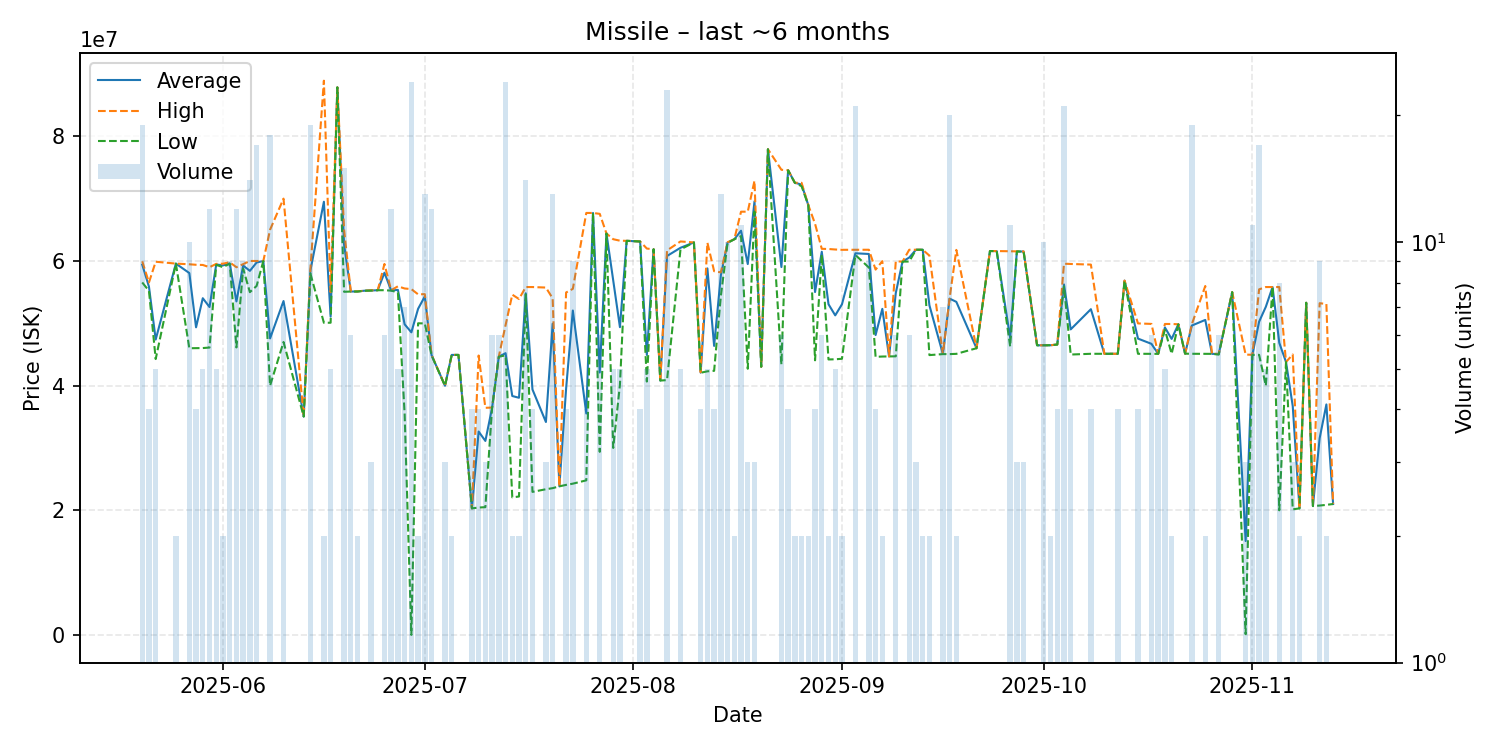

The table this chart was drawn from, first rows:
date, average, highest, lowest, order_count, volume
2025-05-20, 59411053, 59950000, 56560000, 6, 19
2025-05-21, 55877500, 56555000, 55200000, 3, 4
2025-05-22, 47400000, 59880000, 44280000, 3, 5
2025-05-25, 59580000, 59580000, 59580000, 2, 2
2025-05-27, 58061000, 59470000, 46010000, 5, 10
2025-05-28, 49362500, 59390000, 46020000, 4, 4
2025-05-29, 54030000, 59360000, 46040000, 4, 5
2025-05-30, 52617500, 59000000, 46120000, 5, 12
2025-05-31, 59446000, 59535000, 59380000, 4, 5
2025-06-01, 59285000, 59570000, 59000000, 2, 2
2025-06-02, 59590000, 59790000, 59580000, 4, 9
2025-06-03, 53514167, 59000000, 46140000, 7, 12
2025-06-04, 59264444, 59490000, 58770000, 4, 9
2025-06-05, 58415000, 60000000, 55000000, 8, 14
2025-06-06, 59752941, 60000000, 56000000, 4, 17
2025-06-07, 60000000, 60000000, 60000000, 1, 1
2025-06-08, 47582778, 65010000, 40000000, 10, 18
2025-06-10, 53577143, 69995000, 47010000, 4, 7
2025-06-13, 35060000, 35060000, 35060000, 1, 1
2025-06-14, 58506316, 58810000, 57970000, 10, 19
2025-06-16, 69495000, 88900000, 50090000, 2, 2
2025-06-17, 51078000, 55000000, 50100000, 3, 5
2025-06-18, 87830000, 87830000, 87830000, 1, 1
2025-06-19, 62620000, 65010000, 55060000, 10, 15
2025-06-20, 55100000, 55100000, 55100000, 1, 6
2025-06-21, 55115000, 55130000, 55100000, 2, 2
2025-06-22, 55230000, 55230000, 55230000, 1, 1
2025-06-23, 55266667, 55300000, 55250000, 3, 3
2025-06-24, 55310000, 55310000, 55310000, 1, 1
2025-06-25, 58116667, 59520000, 55315000, 4, 6
2025-06-26, 55263333, 55305000, 55245000, 10, 12
2025-06-27, 55366000, 55940000, 54980000, 4, 5
2025-06-28, 49847143, 55590000, 35490000, 6, 7
2025-06-29, 48562563, 55490000, 57170, 10, 24
2025-06-30, 52330000, 54650000, 50010000, 2, 2
2025-07-01, 54319231, 54680000, 49990000, 3, 13
2025-07-02, 44914167, 44950000, 44880000, 5, 12
2025-07-04, 39996667, 40000000, 39990000, 3, 3
2025-07-05, 44940000, 44940000, 44940000, 1, 2
2025-07-06, 44940000, 44940000, 44940000, 1, 1
2025-07-08, 20340000, 20340000, 20340000, 1, 4
2025-07-09, 32655000, 44840000, 20470000, 3, 4
2025-07-10, 31150000, 36460000, 20530000, 3, 3
2025-07-11, 36461667, 36500000, 36450000, 3, 6
2025-07-12, 44661667, 44690000, 44650000, 5, 6
2025-07-13, 45216667, 49700000, 44860000, 11, 24
2025-07-14, 38350000, 54600000, 22100000, 2, 2
2025-07-15, 38070000, 53900000, 22240000, 2, 2
2025-07-16, 54820000, 55820000, 54640000, 9, 14
2025-07-17, 39400000, 55820000, 22980000, 2, 4
2025-07-19, 34183333, 55740000, 23405000, 3, 3
2025-07-20, 49940000, 54000000, 23580000, 8, 13
2025-07-21, 23870000, 23870000, 23870000, 1, 1
2025-07-22, 39527500, 54950000, 24105000, 4, 4
2025-07-23, 52057778, 55530000, 24300000, 7, 9
2025-07-25, 35547500, 67700000, 24830000, 3, 4
2025-07-26, 67700000, 67700000, 67700000, 1, 1
2025-07-27, 42120000, 67555000, 29400000, 5, 6
2025-07-28, 64410000, 64410000, 64410000, 1, 1
2025-07-29, 56892000, 63490000, 30030000, 4, 5
... 87 more rows
